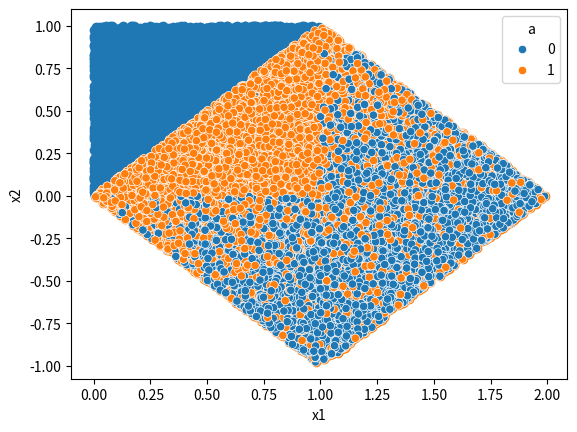
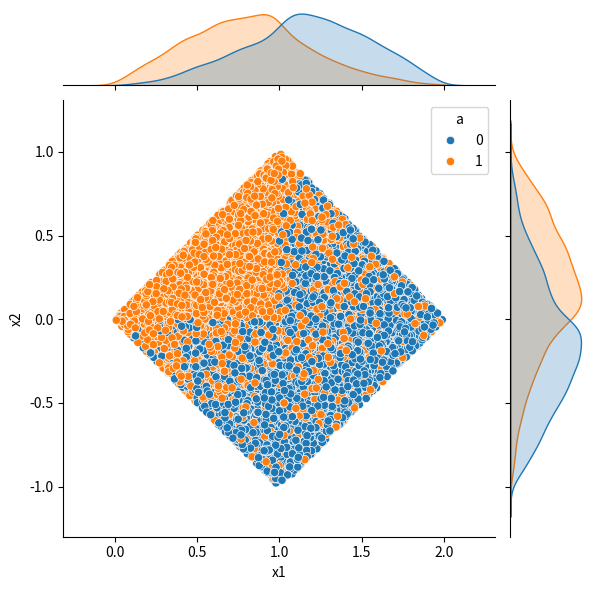

Reproduce these figures in Python, in order.
# """
# I tried different ways of segmentations, but it gives the same results... doesn't really matter
# """
#
# import numpy as np
# import collections
# import pandas as pd
# import itertools
# from scipy.stats import betabinom
# import matplotlib.pyplot as plt
# from utils.timer import Timer
#
#
# def Tree():
#     """create generic tree"""
#     return collections.defaultdict(Tree)
#
#
# def _segmentation(arr, ax):
#     """
#     Binary segementation according one axis
#     Args:
#         arr (np.array): data
#         ax (int): ax to use for splitting the space
#
#     Returns:
#         p, q - right and left node
#     """
#
#     if isinstance(arr, np.ndarray):
#         mid_point = np.median(arr[:, ax])
#         p = arr[arr[:, ax] <= mid_point, :]
#         q = arr[arr[:, ax] > mid_point, :]
#     # else:
#     #     mid_point = np.median(arr['p_ind'][:,ax])
#     #     p = arr[arr[:, ax] <= mid_point, :]
#     #     q = arr[arr[:, ax] > mid_point, :]
#     # todo:
#     #   new version with p_ind and q_ind
#     return p, q
#
#
# def perm_org(l):
#     return list(set(itertools.permutations(l, len(l))))
#
# def perm_ver1(l):
#     s = set(itertools.permutations(l, len(l)))
#     return list(s)
#
# def perm_ver2(l):
#     s = set(itertools.permutations(l, len(l)))
#     return [*s, ]
#
# order = {0: ['1', '0', '0', '1'], 1: ['0','1','2'], 2: ['0','1','2','3','0','1','2','3', '0','1','2','3'],
#          3:['0','1','2','3','4', '0','1','2','3', '4', '0', '1']} #, '0','1','2','3', '4'
# timer = Timer()
# for i in range(4):
#     timer.start()
#     perm_org(order[i])
#     timer.stop(process="perm_org")
#     timer.start()
#     k1= perm_ver1(order[i])
#     timer.stop(process="perm_ver1")
#     # timer.start()
#     # k2= perm_ver2(order[i])
#     # timer.stop(process="perm_ver2")


### Cython training
"""
I tried to use cyhton in my code
"""
def test(x):
    y = 0
    for i in range(x):
        y += 1
    return y


import numpy as np
import matplotlib.pyplot as plt
import pandas as pd
import seaborn as sns

np.random.seed(0)
rand_uni = np.random.uniform([0, 0], [1, 1], size=(10000, 2))
rot_mat = np.array([[1, 1], [-1, 1]])
rand_rot = (rot_mat @ rand_uni.T).T

plt.scatter(rand_uni[:, 0], rand_uni[:, 1])
plt.scatter(rand_rot[:, 0], rand_rot[:, 1])

# p = rand_uni[:, 0] * rand_uni[:, 1] + 0.5 * ((rand_rot[:, 0] < 1) & (rand_rot[:, 1] > 0))
# p = 0.5 + 0.5 * ((rand_rot[:, 0] < 1) & (rand_rot[:, 1] > 0))
p = np.maximum(0, np.minimum(1, np.exp(-rand_rot[:, 0]+rand_rot[:, 1]) + 0.5 * ((rand_rot[:, 0] < 1) & (rand_rot[:, 1] > 0))))

np.random.seed(0)
a = np.random.binomial(1, p)

df = pd.DataFrame({'x1': rand_rot[:, 0], 'x2': rand_rot[:, 1], 'a': a})
sns.scatterplot(data=df, x='x1', y='x2', hue='a')

plt.subplots()
sns.jointplot(data=df, x='x1', y='x2', hue='a')